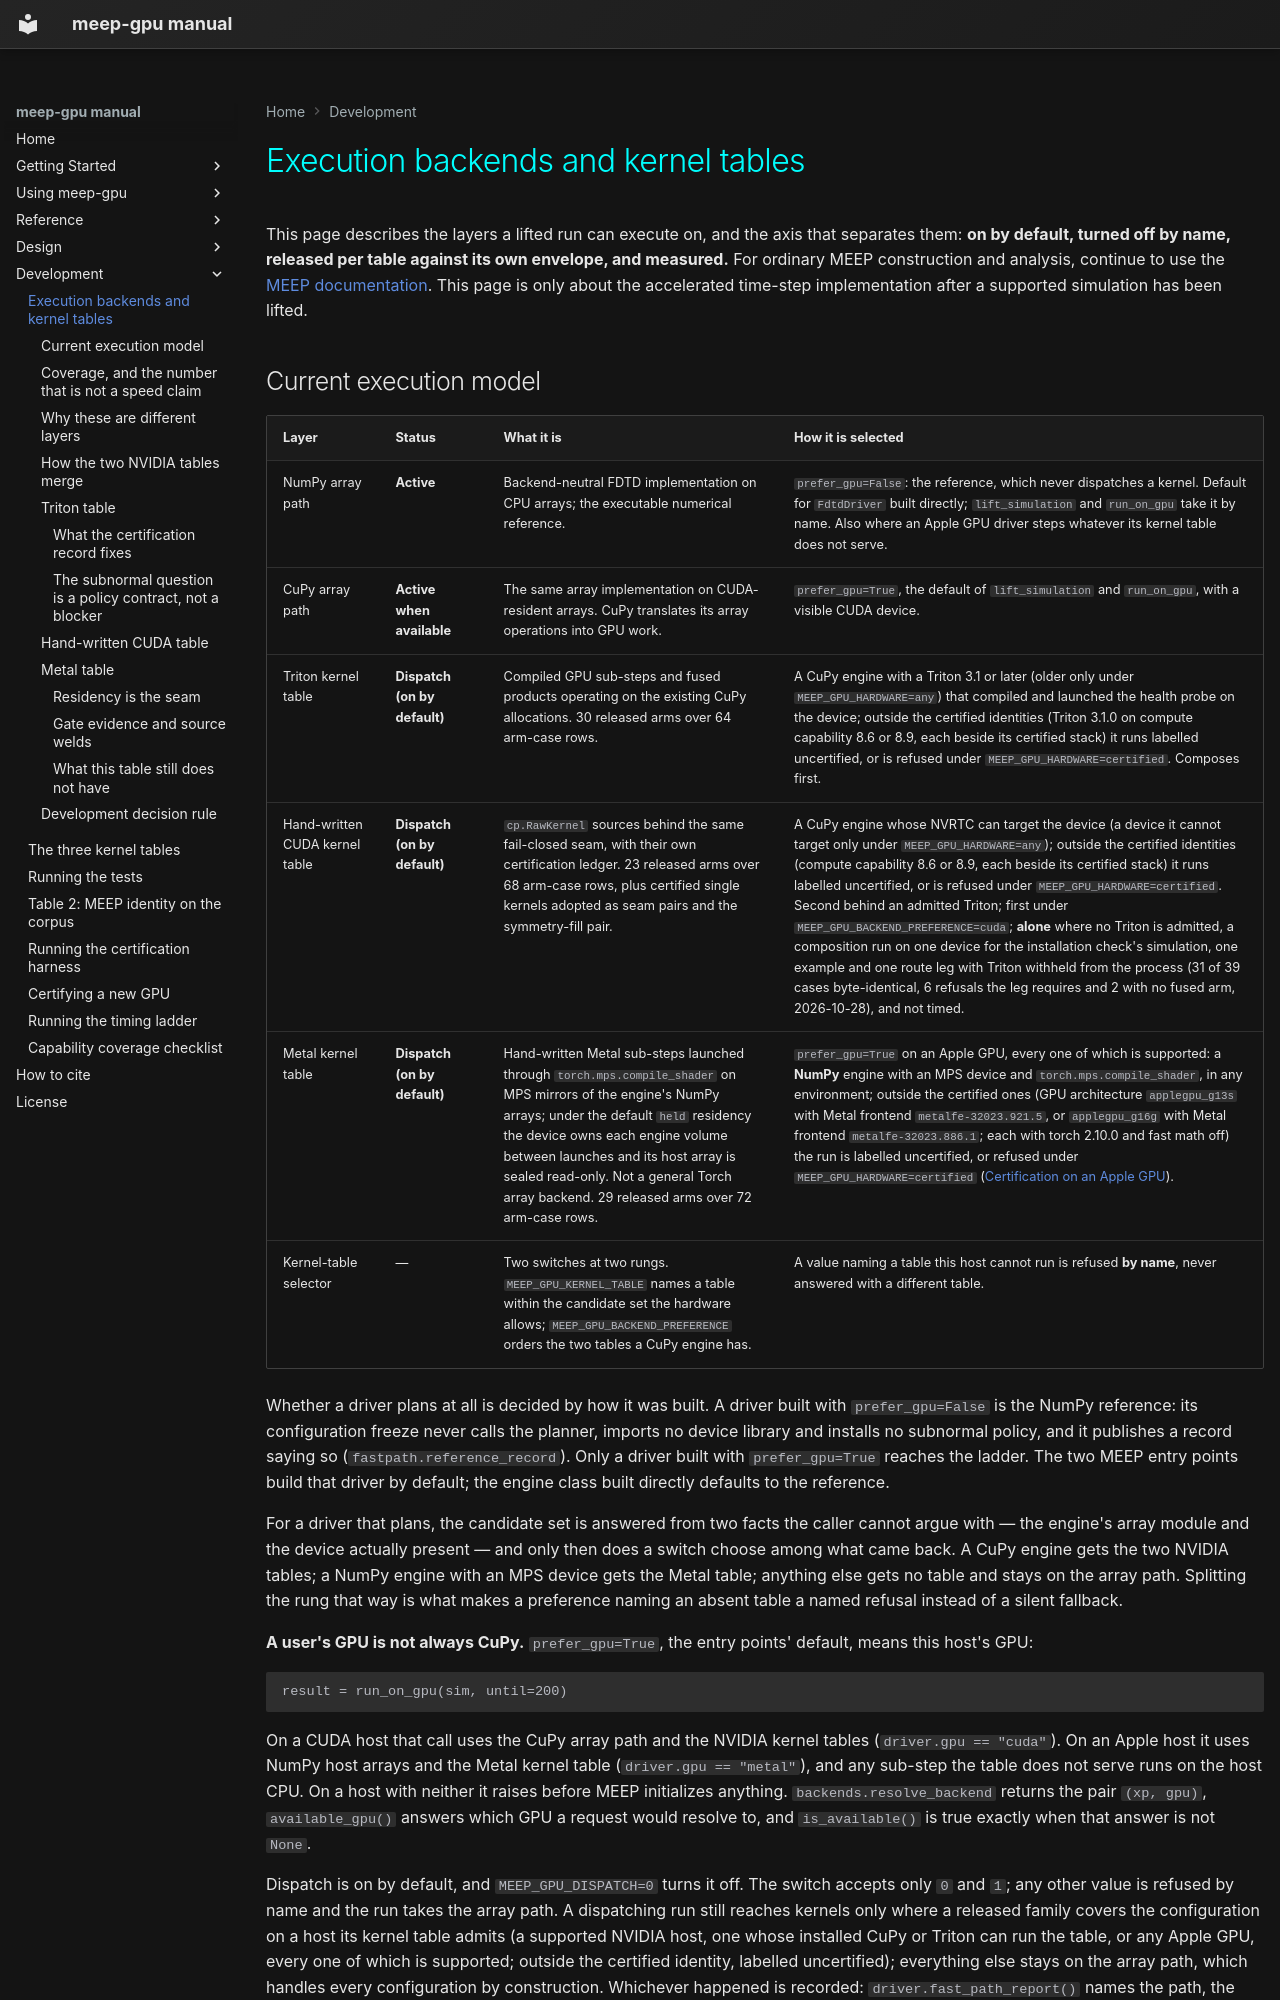

repository: Erised-AI-Inc/meep-gpu · page: development/execution-backends/index.html · generator: mkdocs

# Execution backends and kernel tables

This page describes the layers a lifted run can execute on, and the axis that
separates them: **on by default, turned off by name, released per table against
its own envelope, and measured.** For ordinary MEEP construction and analysis,
continue to use the [MEEP documentation](https://meep.readthedocs.io/en/latest/).
This page is only about the accelerated time-step implementation after a
supported simulation has been lifted.
